Labelled photos from "Dataset", an image-classification folder in xvisierra/IsharaIntelligence. The possible labels are: open hand, peace sign, thumb, okay sign.

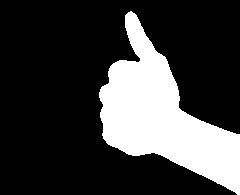
Label: thumb

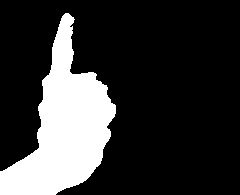
Label: thumb

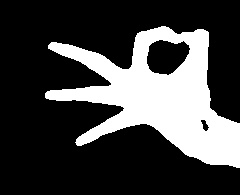
Label: okay sign

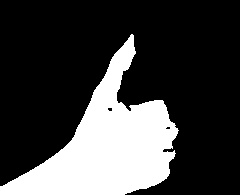
Label: thumb

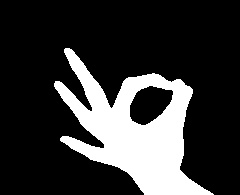
Label: okay sign

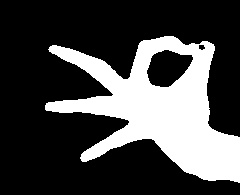
Label: okay sign
